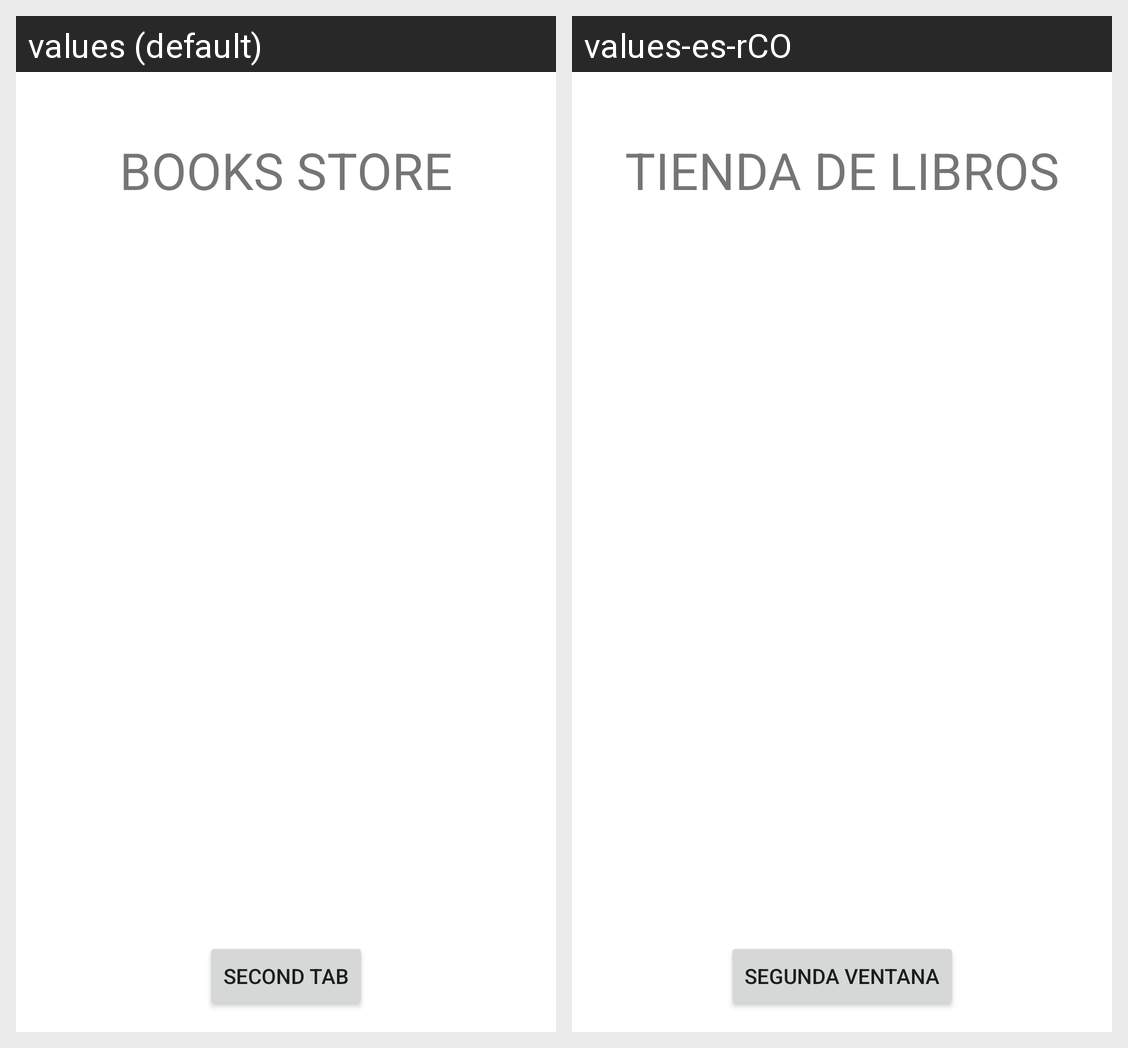

Here is an Android app screen in its default locale and in the app's own translations. Write out the translated-string differences for the strings that appear on this screen.
Android screen res/layout/activity_main.xml rendered under 2 locales, left to right: values (default), values-es-rCO. Device: Nexus 5 (rendered at 1080×1920; each locale shown at half size, 540×960, under a caption strip naming it); theme Theme.ProgramaUI.
Strings drawn on this screen, with the default value and each locale's value (text and hints the layout hard-codes, and strings that could not be matched under every locale, appear in the picture but are not listed):

books_store
  values: BOOKS STORE
  values-es-rCO: TIENDA DE LIBROS

second_tab
  values: second tab
  values-es-rCO: SEGUNDA VENTANA
